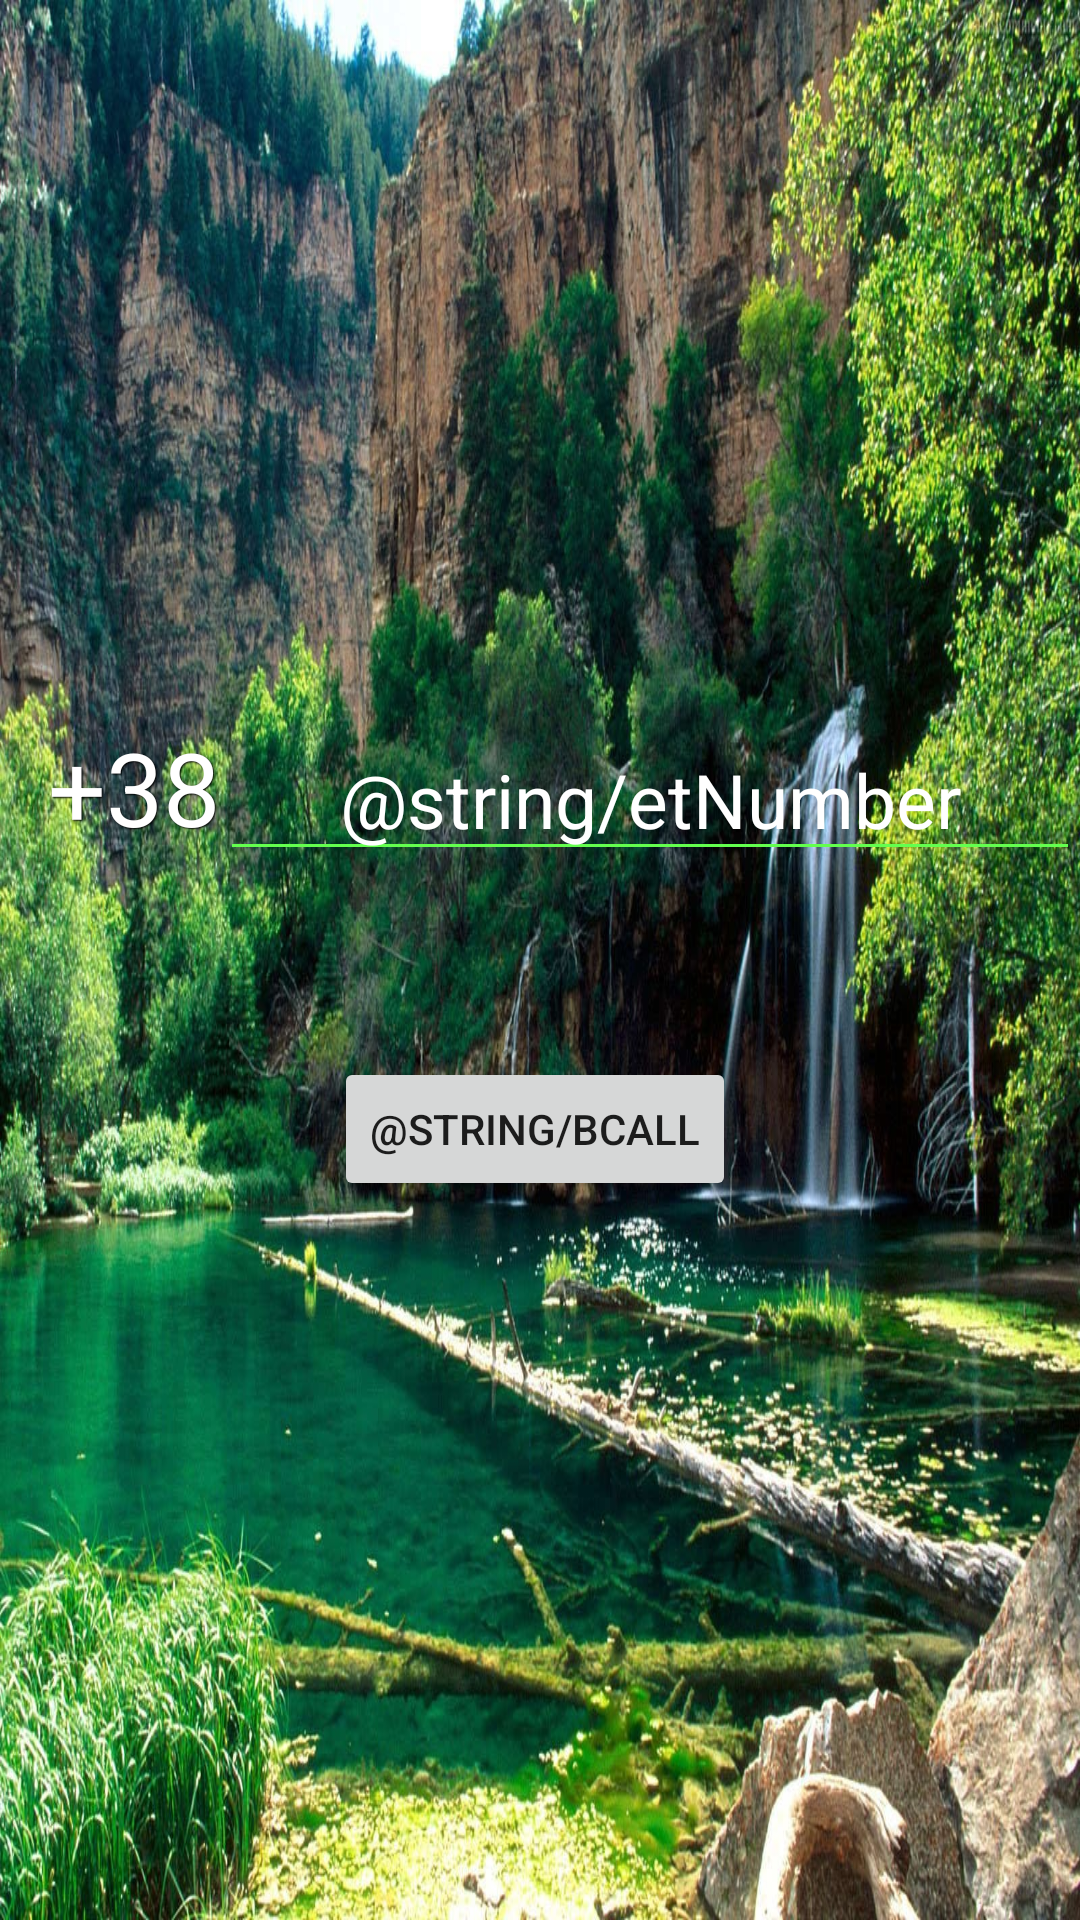

Here is an Android app screen rendered from its layout file. Give the layout XML and the strings, colors and styles it references.
<!-- AndroidManifest.xml: application theme AppTheme -->
<!-- res/layout/activity_second.xml -->
<?xml version="1.0" encoding="utf-8"?>
<RelativeLayout xmlns:android="http://schemas.android.com/apk/res/android"
    xmlns:tools="http://schemas.android.com/tools"
    android:id="@+id/activity_second"
    android:layout_width="match_parent"
    android:layout_height="match_parent"
    android:background="@drawable/bcgrdblur"
    android:gravity="center"
    tools:context="com.vatttghern.itea_app.SecondActivity">

    <TextView
        android:id="@+id/tv38"
        android:layout_width="wrap_content"
        android:layout_height="wrap_content"
        android:layout_marginStart="16dp"
        android:inputType="phone"
        android:shadowColor="#000000"
        android:shadowDx="1"
        android:shadowDy="1"
        android:shadowRadius="1"
        android:text="+38"
        android:textColor="#ffffff"
        android:textSize="34sp" />

    <EditText
        android:id="@+id/etNumber"
        android:layout_width="wrap_content"
        android:layout_height="wrap_content"
        android:layout_toRightOf="@+id/tv38"
        android:digits="0123456789+"
        android:ems="10"
        android:gravity="center"
        android:hint="@string/etNumber"
        android:inputType="phone"
        android:maxLength="9"
        android:textColorHint="#ffffff"
        android:textSize="25sp"
        android:theme="@style/Theme.App.Base" />



    <Button
        android:id="@+id/bCall"
        android:layout_width="wrap_content"
        android:layout_height="wrap_content"
        android:layout_alignStart="@+id/etNumber"
        android:layout_below="@+id/etNumber"
        android:layout_marginStart="38dp"
        android:layout_marginTop="62dp"
        android:text="@string/bCall" />
</RelativeLayout>
<!-- resources referenced by this layout -->
<resources>
  <!-- drawable bcgrdblur: jpg bitmap (drawable, 609146 bytes) -->
  <style name="Theme.App.Base" parent="Theme.AppCompat.Light.DarkActionBar">
          <item name="colorControlNormal">#63ff4e</item>
          <item name="colorControlActivated">@color/colorAccent</item>
          <item name="colorControlHighlight">@color/colorAccent</item>
      </style>
  <style name="AppTheme" parent="Theme.AppCompat.Light.NoActionBar">
          
          <item name="colorPrimary">@color/colorPrimary</item>
          <item name="colorPrimaryDark">@color/colorPrimaryDark</item>
          <item name="colorAccent">@color/colorAccent</item>
      </style>
  <color name="colorAccent">#100e0e</color>
  <color name="colorPrimary">#3F51B5</color>
  <color name="colorPrimaryDark">#303F9F</color>
</resources>
